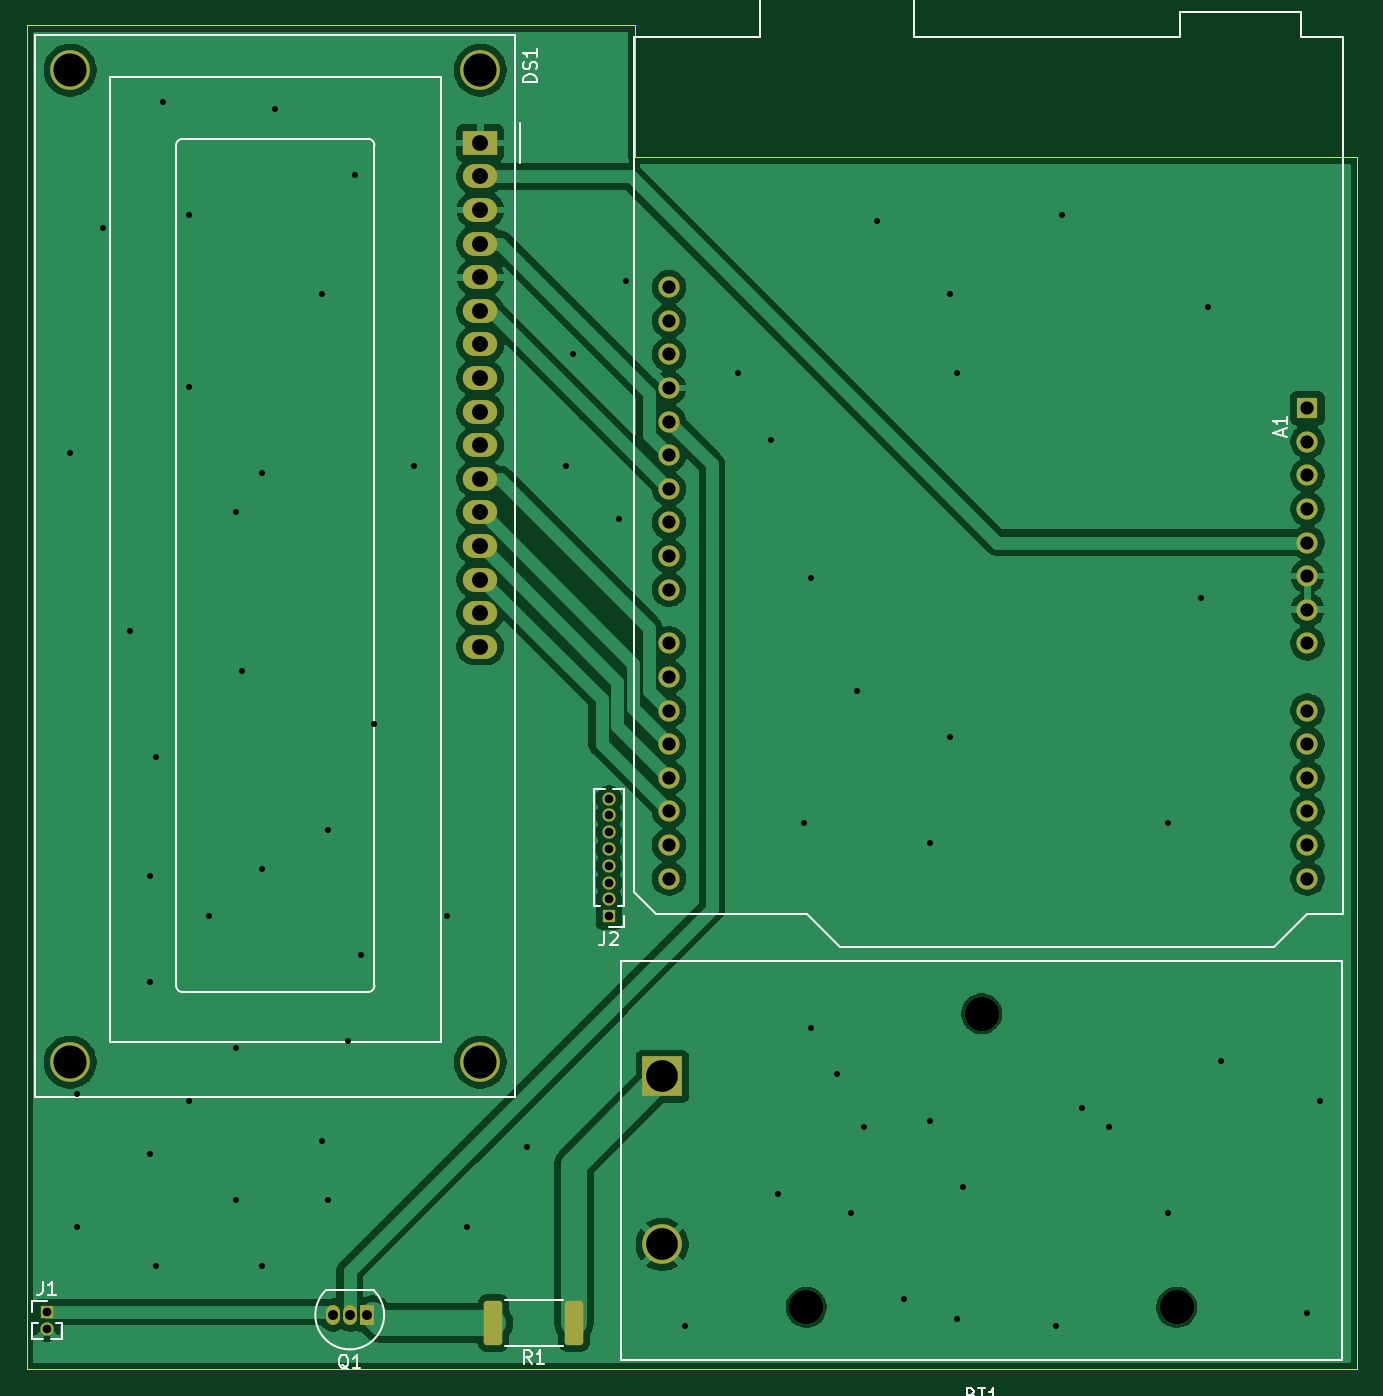
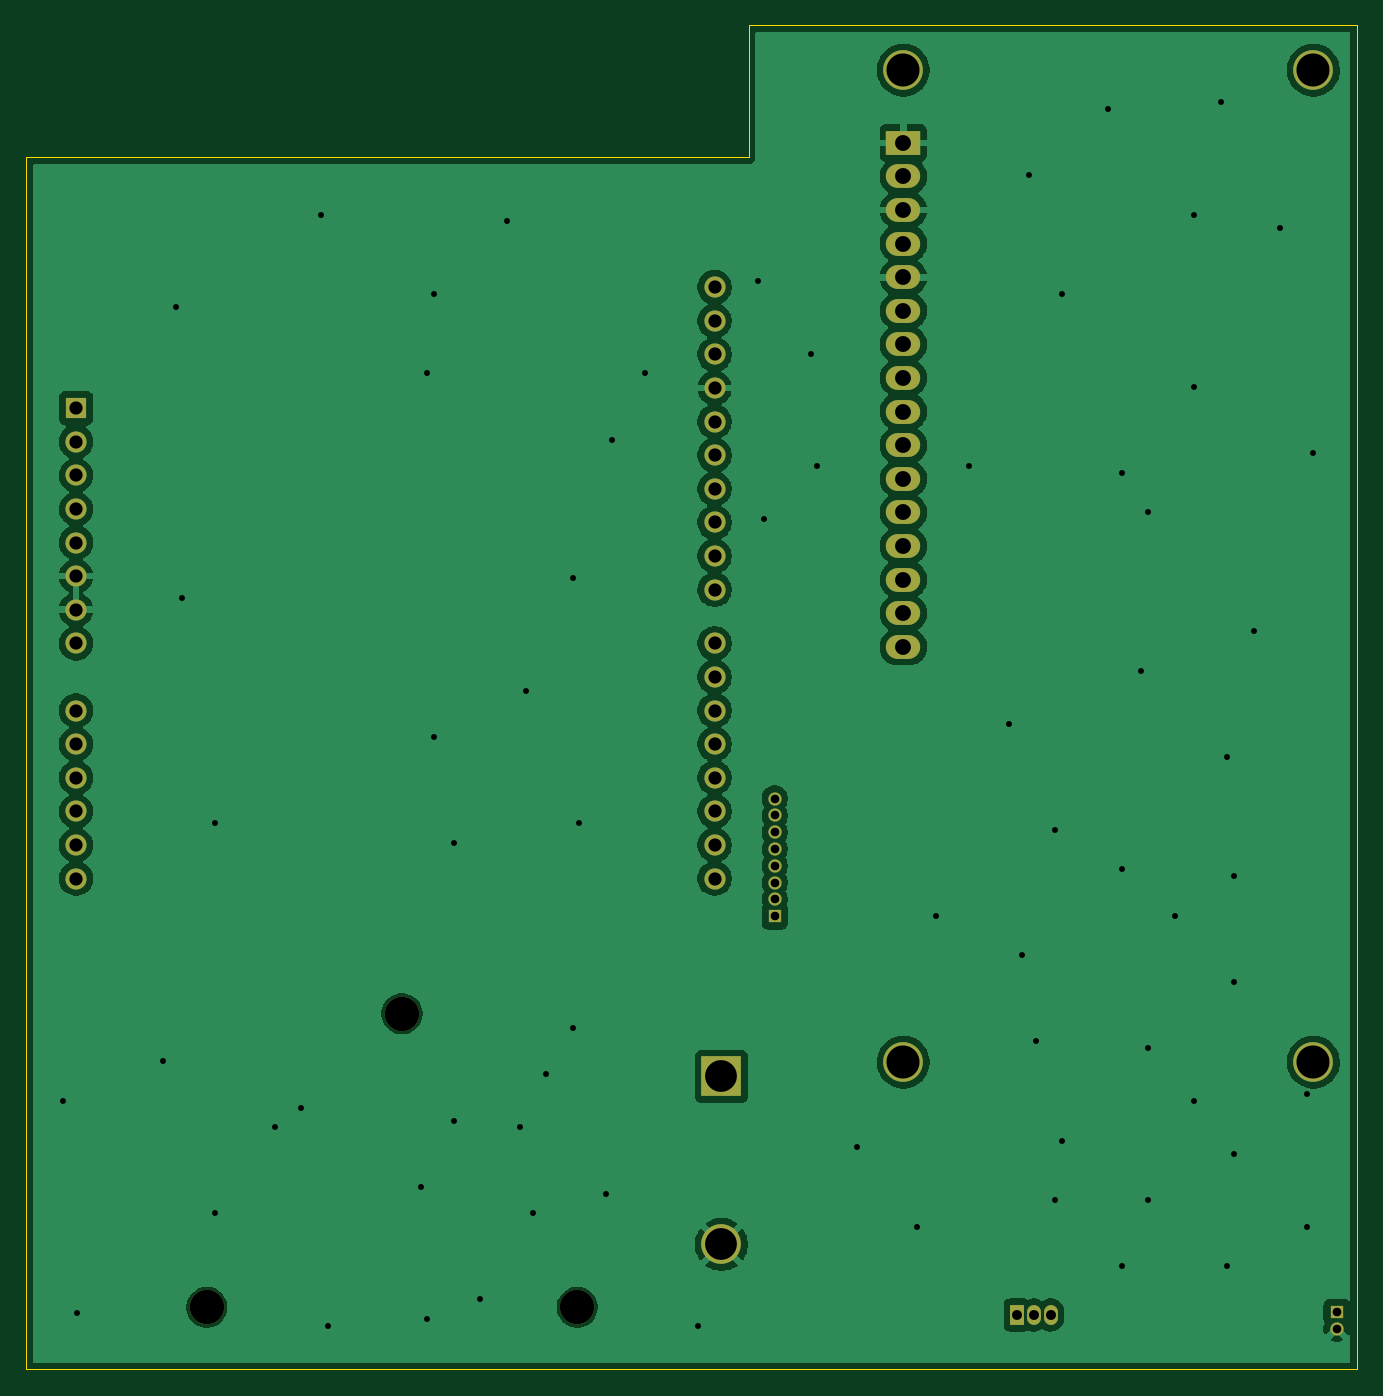
Circuit board: 13 layer files. Board 100.6 x 101.6 mm.
- bottom_copper: hardware-B_Cu.gbr (101434 bytes)
- bottom_mask: hardware-B_Mask.gbr (2686 bytes)
- paste: hardware-B_Paste.gbr (451 bytes)
- bottom_silk: hardware-B_Silkscreen.gbr (452 bytes)
- outline: hardware-Edge_Cuts.gbr (785 bytes)
- top_copper: hardware-F_Cu.gbr (101048 bytes)
- top_mask: hardware-F_Mask.gbr (3410 bytes)
- paste: hardware-F_Paste.gbr (1175 bytes)
- top_silk: hardware-F_Silkscreen.gbr (10800 bytes)
- inner_copper: hardware-In1_Cu.gbr (7065 bytes)
- inner_copper: hardware-In2_Cu.gbr (7256 bytes)
- drill: hardware-NPTH.drl (377 bytes)
- drill: hardware-PTH.drl (2675 bytes)

=== bottom_copper: hardware-B_Cu.gbr (101434 bytes, source omitted) ===
=== bottom_mask: hardware-B_Mask.gbr ===
%TF.GenerationSoftware,KiCad,Pcbnew,9.0.6*%
%TF.CreationDate,2025-12-19T09:34:32-05:00*%
%TF.ProjectId,hardware,68617264-7761-4726-952e-6b696361645f,rev?*%
%TF.SameCoordinates,Original*%
%TF.FileFunction,Soldermask,Bot*%
%TF.FilePolarity,Negative*%
%FSLAX46Y46*%
G04 Gerber Fmt 4.6, Leading zero omitted, Abs format (unit mm)*
G04 Created by KiCad (PCBNEW 9.0.6) date 2025-12-19 09:34:32*
%MOMM*%
%LPD*%
G01*
G04 APERTURE LIST*
%ADD10R,1.000000X1.000000*%
%ADD11C,1.000000*%
%ADD12C,3.000000*%
%ADD13R,2.600000X1.800000*%
%ADD14O,2.600000X1.800000*%
%ADD15R,1.600000X1.600000*%
%ADD16O,1.600000X1.600000*%
%ADD17R,1.050000X1.500000*%
%ADD18O,1.050000X1.500000*%
%ADD19C,2.600000*%
%ADD20R,3.000000X3.000000*%
G04 APERTURE END LIST*
D10*
%TO.C,J2*%
X185220000Y-108540000D03*
D11*
X185220000Y-107270000D03*
X185220000Y-106000000D03*
X185220000Y-104730000D03*
X185220000Y-103460000D03*
X185220000Y-102190000D03*
X185220000Y-100920000D03*
X185220000Y-99650000D03*
%TD*%
D12*
%TO.C,DS1*%
X175500000Y-44570900D03*
X144499300Y-44570900D03*
X144499300Y-119569480D03*
X175500000Y-119570000D03*
D13*
X175500000Y-50070000D03*
D14*
X175500000Y-52610000D03*
X175500000Y-55150000D03*
X175500000Y-57690000D03*
X175500000Y-60230000D03*
X175500000Y-62770000D03*
X175500000Y-65310000D03*
X175500000Y-67850000D03*
X175500000Y-70390000D03*
X175500000Y-72930000D03*
X175500000Y-75470000D03*
X175500000Y-78010000D03*
X175500000Y-80550000D03*
X175500000Y-83090000D03*
X175500000Y-85630000D03*
X175500000Y-88170000D03*
%TD*%
D15*
%TO.C,A1*%
X238030000Y-70125000D03*
D16*
X238030000Y-72665000D03*
X238030000Y-75205000D03*
X238030000Y-77745000D03*
X238030000Y-80285000D03*
X238030000Y-82825000D03*
X238030000Y-85365000D03*
X238030000Y-87905000D03*
X238030000Y-92985000D03*
X238030000Y-95525000D03*
X238030000Y-98065000D03*
X238030000Y-100605000D03*
X238030000Y-103145000D03*
X238030000Y-105685000D03*
X189770000Y-105685000D03*
X189770000Y-103145000D03*
X189770000Y-100605000D03*
X189770000Y-98065000D03*
X189770000Y-95525000D03*
X189770000Y-92985000D03*
X189770000Y-90445000D03*
X189770000Y-87905000D03*
X189770000Y-83845000D03*
X189770000Y-81305000D03*
X189770000Y-78765000D03*
X189770000Y-76225000D03*
X189770000Y-73685000D03*
X189770000Y-71145000D03*
X189770000Y-68605000D03*
X189770000Y-66065000D03*
X189770000Y-63525000D03*
X189770000Y-60985000D03*
%TD*%
D10*
%TO.C,J1*%
X142740000Y-138445000D03*
D11*
X142740000Y-139715000D03*
%TD*%
D17*
%TO.C,Q1*%
X166900000Y-138680000D03*
D18*
X165630000Y-138680000D03*
X164360000Y-138680000D03*
%TD*%
D19*
%TO.C,BT1*%
X228150000Y-138100000D03*
X213400000Y-115900000D03*
X200150000Y-138100000D03*
D20*
X189250000Y-120650000D03*
D12*
X189250000Y-133350000D03*
%TD*%
M02*

=== paste: hardware-B_Paste.gbr ===
%TF.GenerationSoftware,KiCad,Pcbnew,9.0.6*%
%TF.CreationDate,2025-12-19T09:34:31-05:00*%
%TF.ProjectId,hardware,68617264-7761-4726-952e-6b696361645f,rev?*%
%TF.SameCoordinates,Original*%
%TF.FileFunction,Paste,Bot*%
%TF.FilePolarity,Positive*%
%FSLAX46Y46*%
G04 Gerber Fmt 4.6, Leading zero omitted, Abs format (unit mm)*
G04 Created by KiCad (PCBNEW 9.0.6) date 2025-12-19 09:34:31*
%MOMM*%
%LPD*%
G01*
G04 APERTURE LIST*
G04 APERTURE END LIST*
M02*

=== bottom_silk: hardware-B_Silkscreen.gbr ===
%TF.GenerationSoftware,KiCad,Pcbnew,9.0.6*%
%TF.CreationDate,2025-12-19T09:34:32-05:00*%
%TF.ProjectId,hardware,68617264-7761-4726-952e-6b696361645f,rev?*%
%TF.SameCoordinates,Original*%
%TF.FileFunction,Legend,Bot*%
%TF.FilePolarity,Positive*%
%FSLAX46Y46*%
G04 Gerber Fmt 4.6, Leading zero omitted, Abs format (unit mm)*
G04 Created by KiCad (PCBNEW 9.0.6) date 2025-12-19 09:34:32*
%MOMM*%
%LPD*%
G01*
G04 APERTURE LIST*
G04 APERTURE END LIST*
M02*

=== outline: hardware-Edge_Cuts.gbr ===
%TF.GenerationSoftware,KiCad,Pcbnew,9.0.6*%
%TF.CreationDate,2025-12-19T09:34:32-05:00*%
%TF.ProjectId,hardware,68617264-7761-4726-952e-6b696361645f,rev?*%
%TF.SameCoordinates,Original*%
%TF.FileFunction,Profile,NP*%
%FSLAX46Y46*%
G04 Gerber Fmt 4.6, Leading zero omitted, Abs format (unit mm)*
G04 Created by KiCad (PCBNEW 9.0.6) date 2025-12-19 09:34:32*
%MOMM*%
%LPD*%
G01*
G04 APERTURE LIST*
%TA.AperFunction,Profile*%
%ADD10C,0.050000*%
%TD*%
G04 APERTURE END LIST*
D10*
X187200000Y-51170000D02*
X241800000Y-51170000D01*
X187200000Y-41200000D02*
X187200000Y-51170000D01*
X141200000Y-41200000D02*
X187200000Y-41200000D01*
X141200000Y-41200000D02*
X141200000Y-142800000D01*
X141200000Y-142800000D02*
X241800000Y-142800000D01*
X241800000Y-51170000D02*
X241800000Y-142800000D01*
M02*

=== top_copper: hardware-F_Cu.gbr (101048 bytes, source omitted) ===
=== top_mask: hardware-F_Mask.gbr (3410 bytes, source withheld) ===
=== paste: hardware-F_Paste.gbr (1175 bytes, source withheld) ===
=== top_silk: hardware-F_Silkscreen.gbr (10800 bytes, source omitted) ===
=== inner_copper: hardware-In1_Cu.gbr (7065 bytes, source omitted) ===
=== inner_copper: hardware-In2_Cu.gbr (7256 bytes, source omitted) ===
=== drill: hardware-NPTH.drl ===
M48
; DRILL file {KiCad 9.0.6} date 2025-12-19T09:34:34-0500
; FORMAT={-:-/ absolute / metric / decimal}
; #@! TF.CreationDate,2025-12-19T09:34:34-05:00
; #@! TF.GenerationSoftware,Kicad,Pcbnew,9.0.6
; #@! TF.FileFunction,NonPlated,1,4,NPTH
FMAT,2
METRIC
; #@! TA.AperFunction,NonPlated,NPTH,ComponentDrill
T1C2.600
%
G90
G05
T1
X200.15Y-138.1
X213.4Y-115.9
X228.15Y-138.1
M30

=== drill: hardware-PTH.drl ===
M48
; DRILL file {KiCad 9.0.6} date 2025-12-19T09:34:34-0500
; FORMAT={-:-/ absolute / metric / decimal}
; #@! TF.CreationDate,2025-12-19T09:34:34-05:00
; #@! TF.GenerationSoftware,Kicad,Pcbnew,9.0.6
; #@! TF.FileFunction,Plated,1,4,PTH
FMAT,2
METRIC
; #@! TA.AperFunction,Plated,PTH,ViaDrill
T1C0.450
; #@! TA.AperFunction,Plated,PTH,ComponentDrill
T2C0.650
; #@! TA.AperFunction,Plated,PTH,ComponentDrill
T3C0.750
; #@! TA.AperFunction,Plated,PTH,ComponentDrill
T4C1.000
; #@! TA.AperFunction,Plated,PTH,ComponentDrill
T5C1.200
; #@! TA.AperFunction,Plated,PTH,ComponentDrill
T6C2.400
; #@! TA.AperFunction,Plated,PTH,ComponentDrill
T7C2.500
%
G90
G05
T1
X144.5Y-73.5
X145.0Y-122.0
X145.0Y-132.0
X147.0Y-56.5
X149.0Y-87.0
X150.5Y-105.5
X150.5Y-113.5
X150.5Y-126.5
X151.0Y-96.5
X151.0Y-135.0
X151.5Y-47.0
X153.5Y-55.5
X153.5Y-68.5
X153.5Y-122.5
X155.0Y-108.5
X157.0Y-78.0
X157.0Y-118.5
X157.0Y-130.0
X157.5Y-90.0
X159.0Y-75.0
X159.0Y-105.0
X159.0Y-135.0
X160.0Y-47.5
X163.5Y-61.5
X163.5Y-125.5
X164.0Y-102.0
X164.0Y-130.0
X165.5Y-118.0
X166.0Y-52.5
X166.5Y-111.5
X167.5Y-94.0
X170.5Y-74.5
X173.0Y-108.5
X174.5Y-132.0
X179.0Y-126.0
X182.0Y-74.5
X182.5Y-66.0
X186.0Y-78.5
X186.5Y-60.5
X191.0Y-139.5
X195.0Y-67.5
X197.5Y-72.5
X198.0Y-129.5
X200.0Y-101.5
X200.5Y-83.0
X200.5Y-117.0
X202.5Y-120.5
X203.5Y-131.0
X204.0Y-91.5
X204.5Y-124.5
X205.5Y-56.0
X207.5Y-137.5
X209.5Y-103.0
X209.5Y-124.0
X211.0Y-61.5
X211.0Y-95.0
X211.5Y-67.5
X211.5Y-139.0
X212.0Y-129.0
X219.0Y-139.5
X219.5Y-55.5
X221.0Y-123.0
X223.0Y-124.5
X227.5Y-101.5
X227.5Y-131.0
X230.0Y-84.5
X230.5Y-62.5
X231.5Y-119.5
X238.0Y-138.5
X239.0Y-122.5
T2
X142.74Y-138.445
X142.74Y-139.715
X185.22Y-99.65
X185.22Y-100.92
X185.22Y-102.19
X185.22Y-103.46
X185.22Y-104.73
X185.22Y-106.0
X185.22Y-107.27
X185.22Y-108.54
T3
X164.36Y-138.68
X165.63Y-138.68
X166.9Y-138.68
T4
X189.77Y-60.985
X189.77Y-63.525
X189.77Y-66.065
X189.77Y-68.605
X189.77Y-71.145
X189.77Y-73.685
X189.77Y-76.225
X189.77Y-78.765
X189.77Y-81.305
X189.77Y-83.845
X189.77Y-87.905
X189.77Y-90.445
X189.77Y-92.985
X189.77Y-95.525
X189.77Y-98.065
X189.77Y-100.605
X189.77Y-103.145
X189.77Y-105.685
X238.03Y-70.125
X238.03Y-72.665
X238.03Y-75.205
X238.03Y-77.745
X238.03Y-80.285
X238.03Y-82.825
X238.03Y-85.365
X238.03Y-87.905
X238.03Y-92.985
X238.03Y-95.525
X238.03Y-98.065
X238.03Y-100.605
X238.03Y-103.145
X238.03Y-105.685
T5
X175.5Y-50.07
X175.5Y-52.61
X175.5Y-55.15
X175.5Y-57.69
X175.5Y-60.23
X175.5Y-62.77
X175.5Y-65.31
X175.5Y-67.85
X175.5Y-70.39
X175.5Y-72.93
X175.5Y-75.47
X175.5Y-78.01
X175.5Y-80.55
X175.5Y-83.09
X175.5Y-85.63
X175.5Y-88.17
T6
X189.25Y-120.65
X189.25Y-133.35
T7
X144.499Y-44.571
X144.499Y-119.569
X175.5Y-44.571
X175.5Y-119.57
M30
